The GitHub repository aamnarifa/Wheat-Diseases-Detection contains a labelled image folder "datasets" with 5 categories: black point, fusarium foot rot, healthy leaf, leaf blight, wheat blast. Examples follow, each with its label.

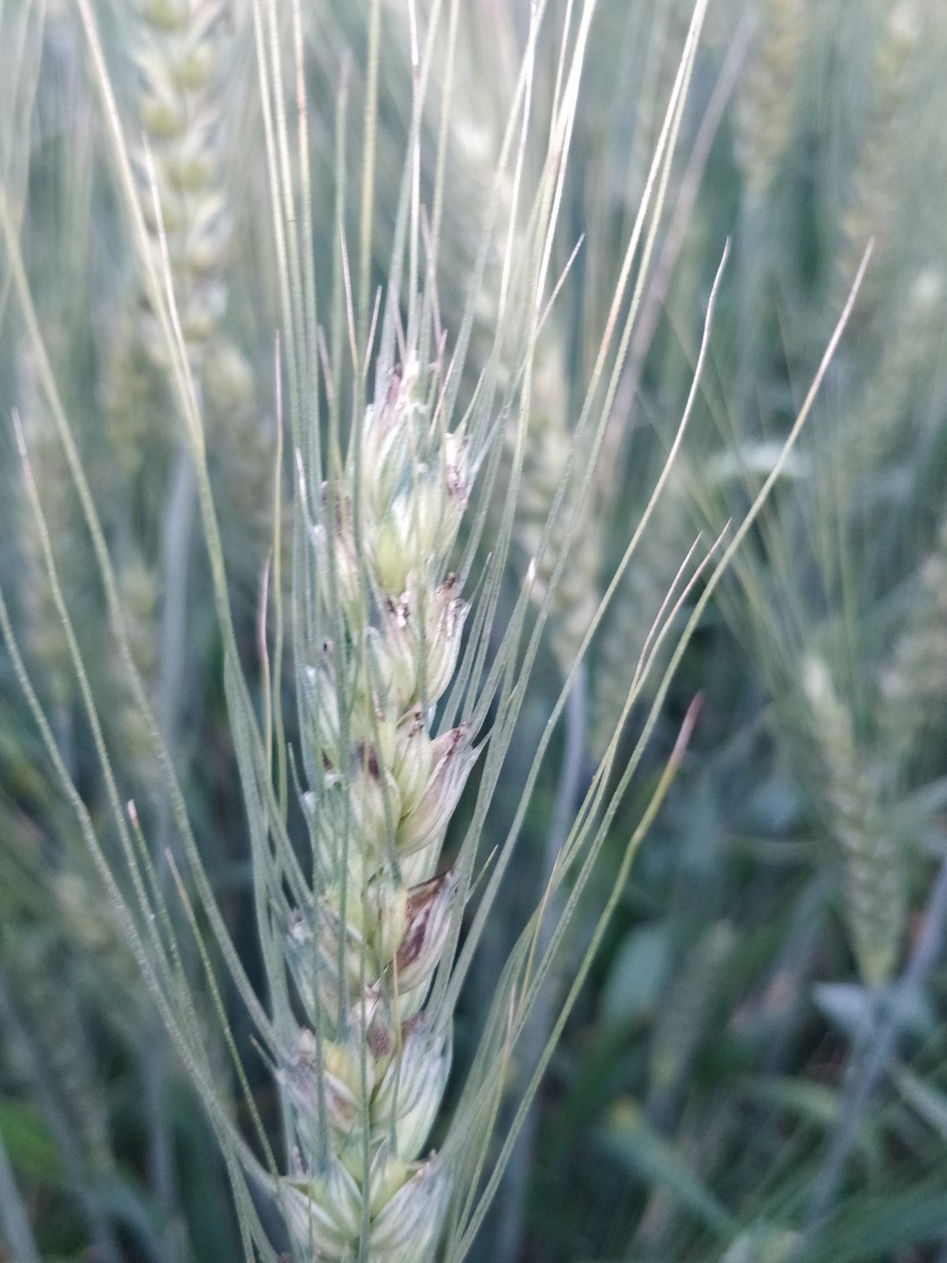
Label: black point

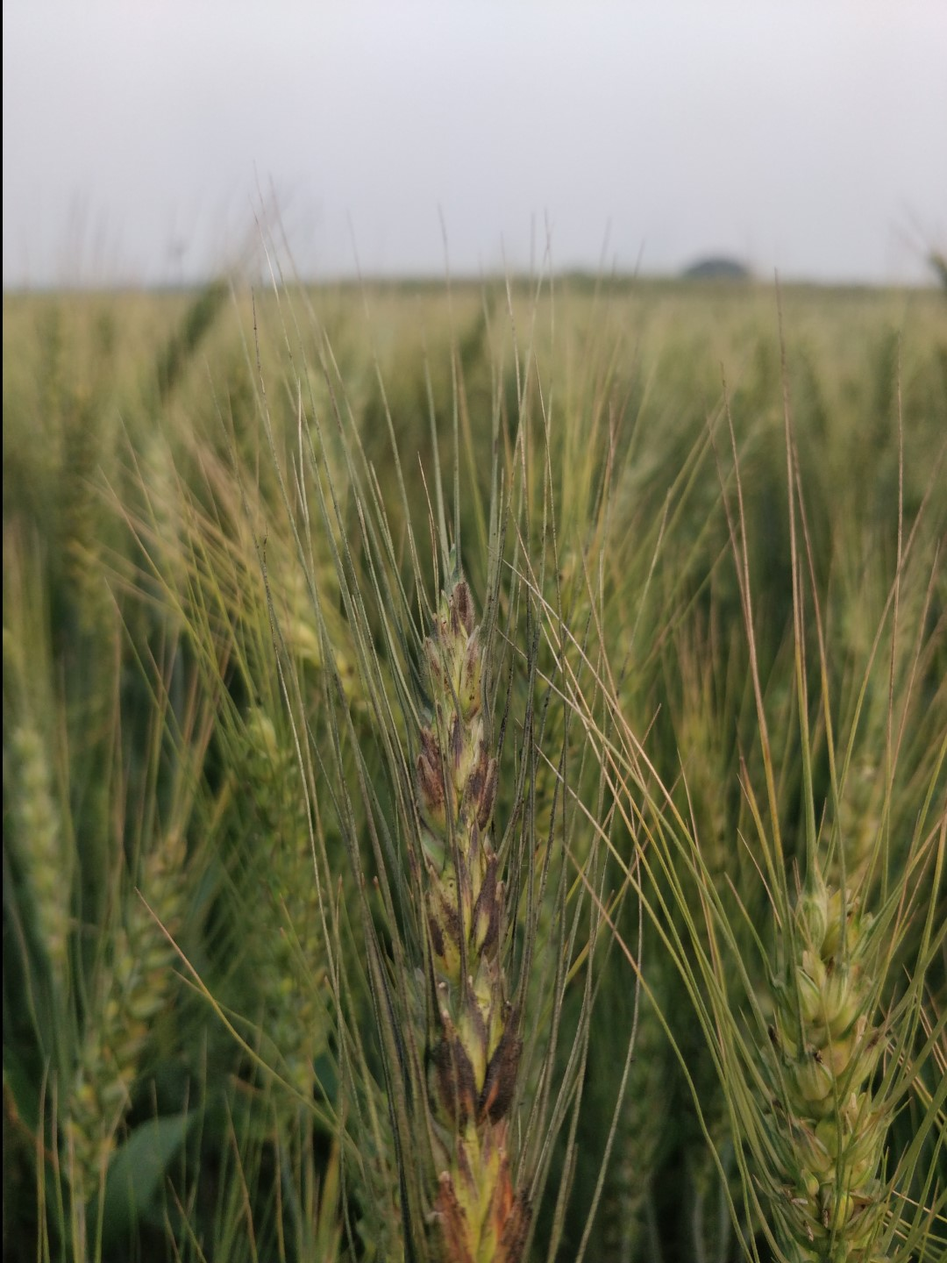
Label: black point

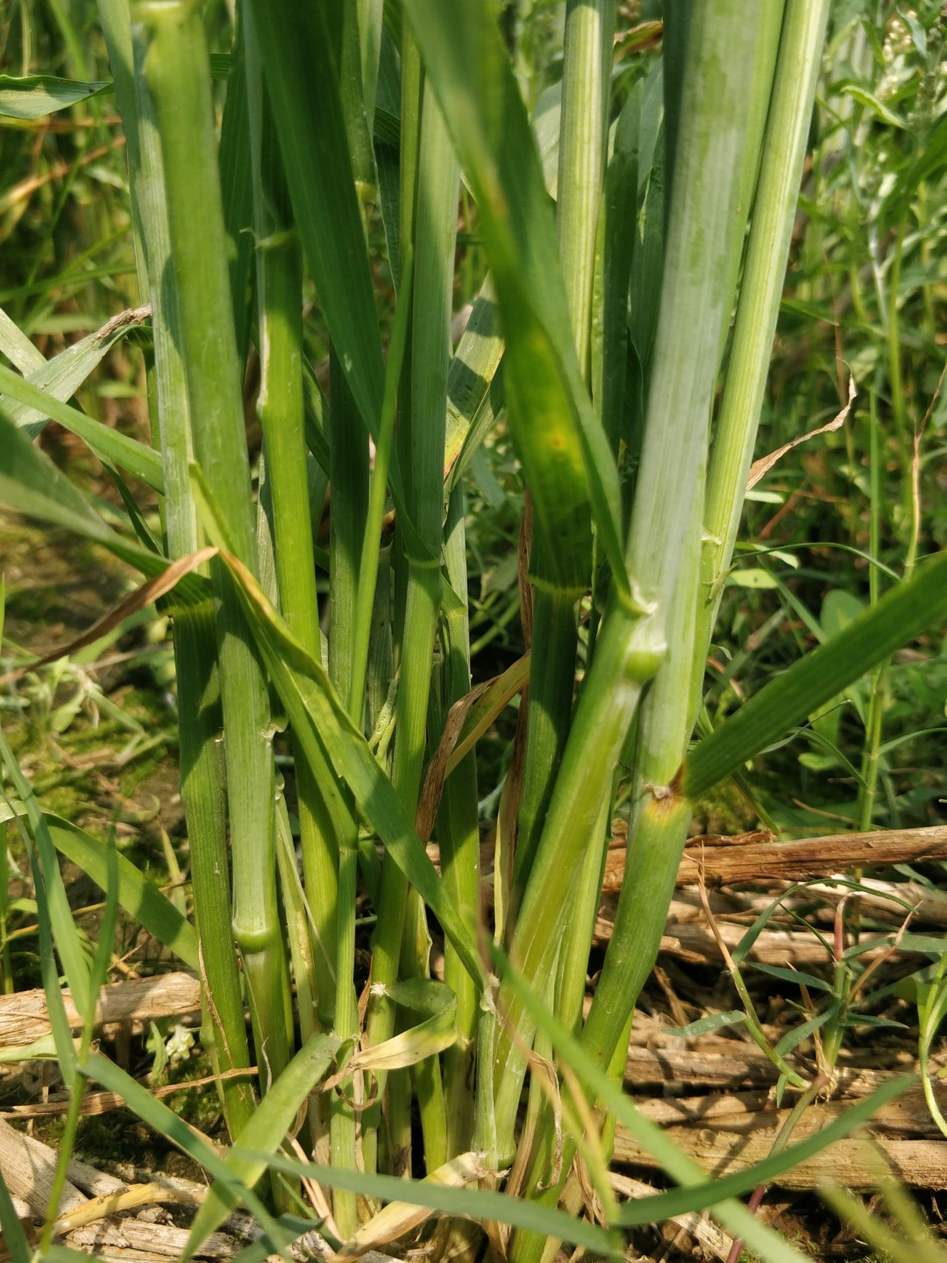
Label: healthy leaf

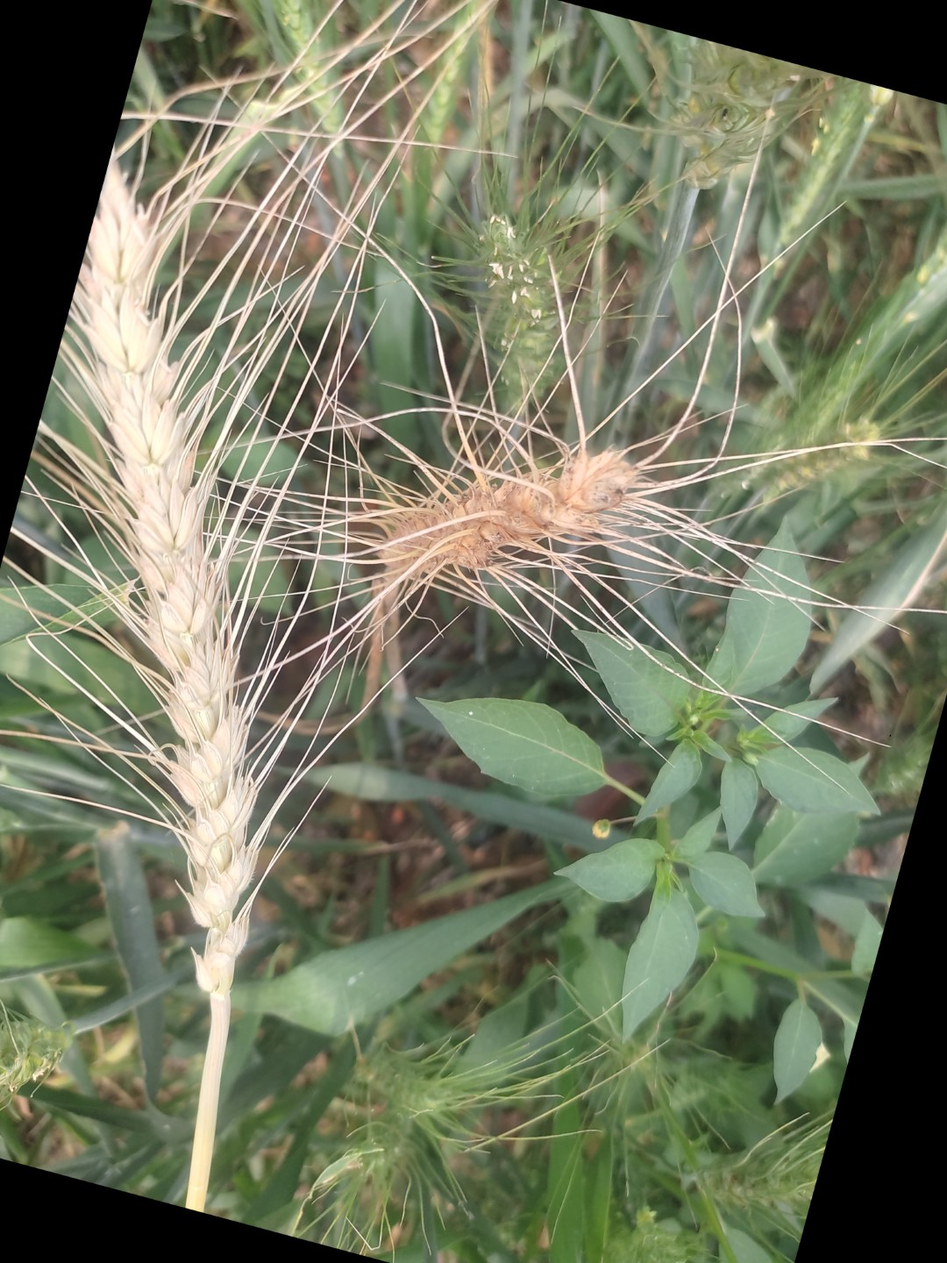
Label: wheat blast

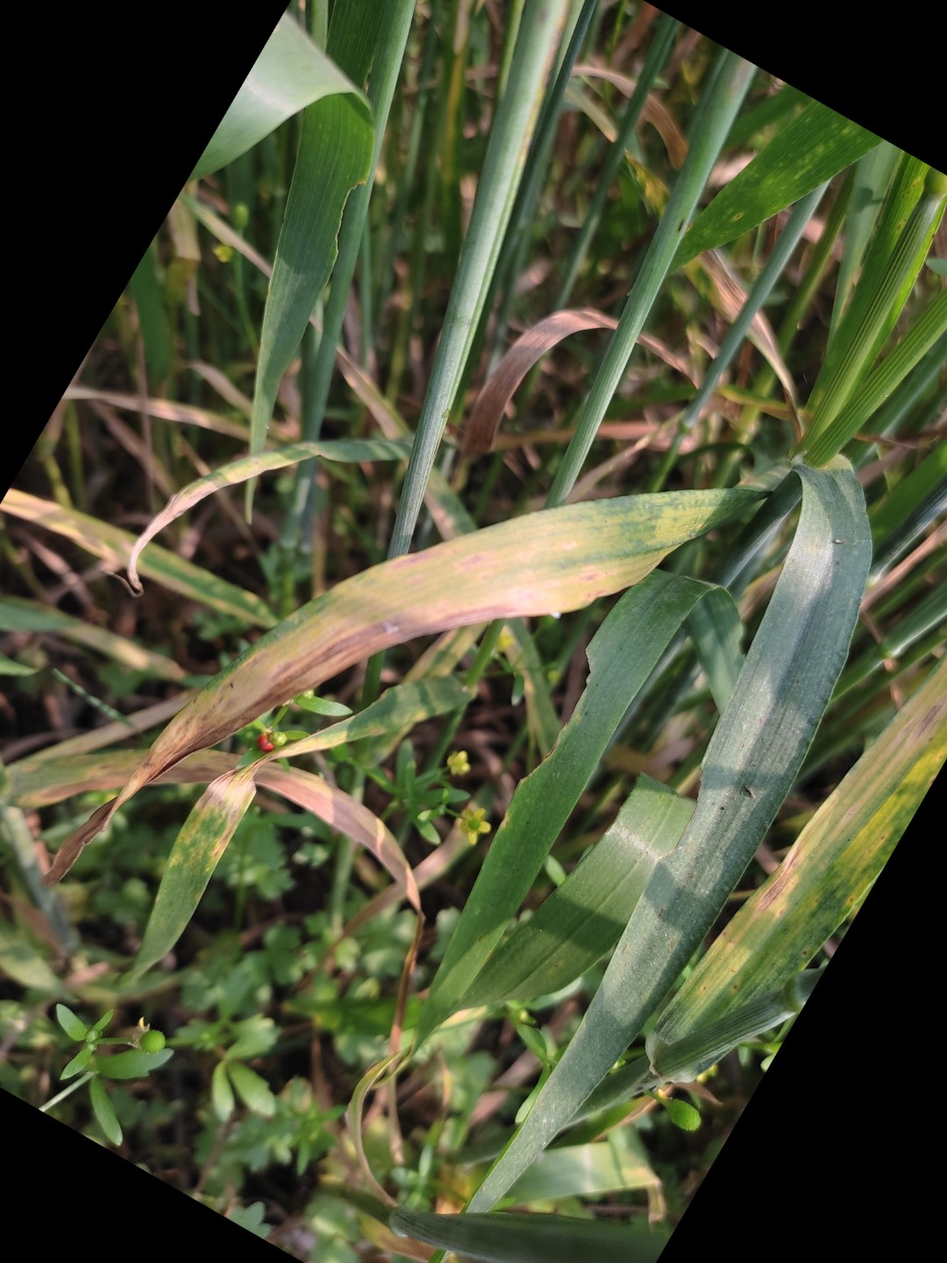
Label: leaf blight

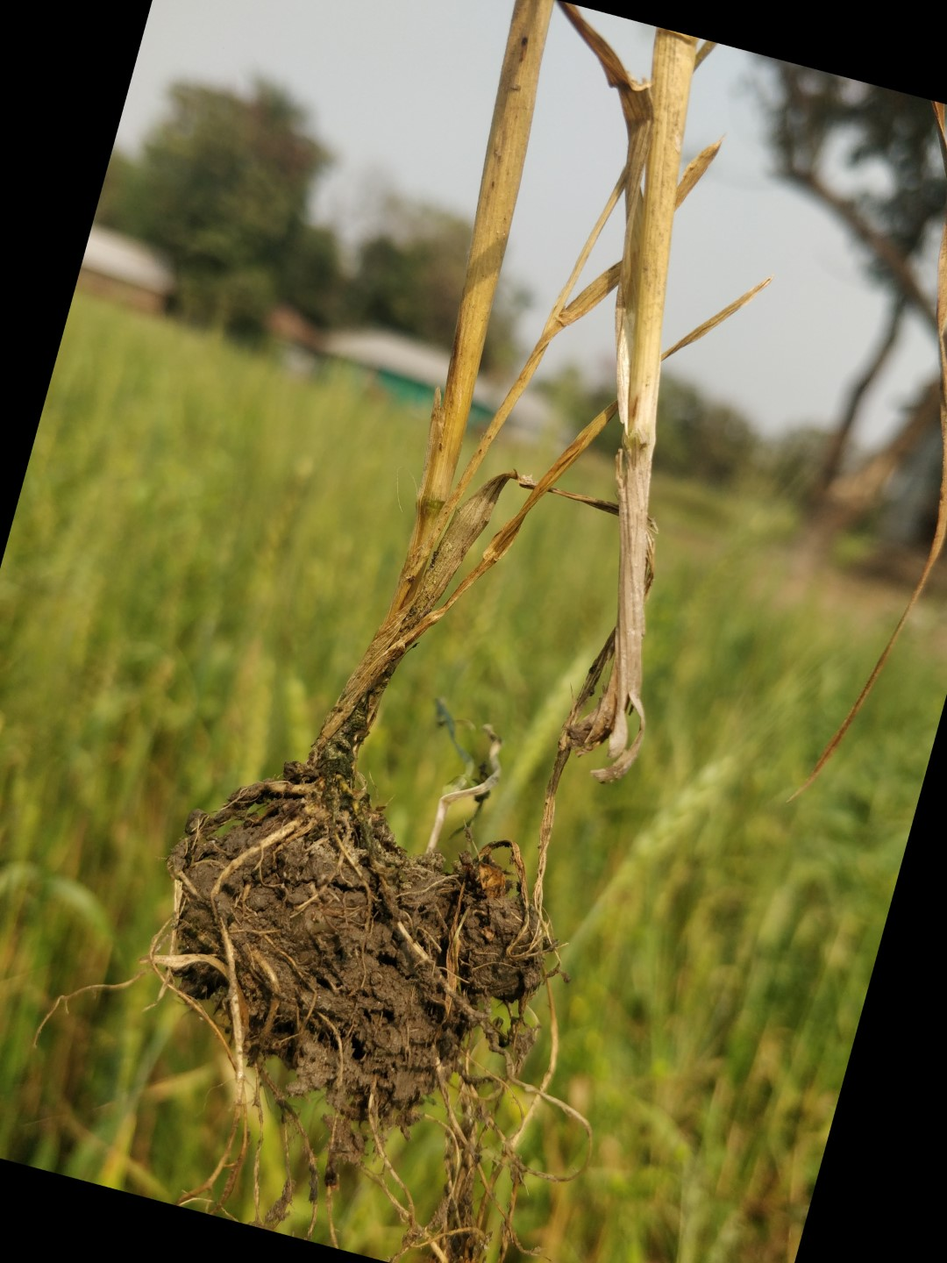
Label: fusarium foot rot
